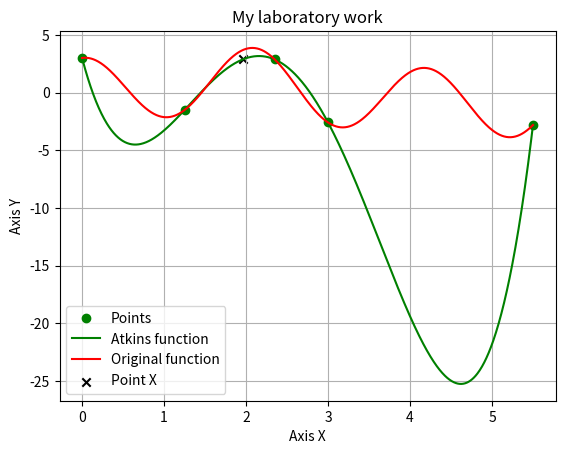

The matplotlib source for this figure:
import numpy
import matplotlib.pyplot as plt

def Atkins(xMain, yMain, x, indexes):
    if len(indexes) == 1:
        return yMain[indexes[0]]
    else:
        xTail = xMain[indexes[-1]]
        xHead = xMain[indexes[0]]
        value = (Atkins(xMain, yMain, x, indexes[:-1]) * (xTail - x) - Atkins(xMain, yMain, x, indexes[1:]) * (xHead - x)) / (xTail - xHead)
        return value

#Original Function 
def originalFunc(x):
    return (numpy.sin(x) + 3 * numpy.cos(3 * x))

x = [0.000, 1.250, 2.350, 3.000, 5.500] 
y = [3.000, -1.513, 2.872, -2.592, -2.813]
pointX = 1.963

origX = numpy.linspace(numpy.min(x), numpy.max(x), 1000)
origY = [Atkins(x, y, i, [j for j in range(len(x))]) for i in numpy.linspace(numpy.min(x), numpy.max(x), 1000)]

#Print Atkins
plt.plot(x, y, 'o', origX, origY, color = 'green')

origY = [originalFunc(x) for x in numpy.linspace(numpy.min(x), numpy.max(x), 1000)]

#Print original function
plt.plot(origX, origY, color = 'red')

#Print point 'x'
plt.scatter(pointX, Atkins(x, y, pointX, [j for j in range(len(x))]), marker = 'x', color = 'black')

plt.legend(['Points', 'Atkins function', 'Original function', 'Point X'])
plt.title("My laboratory work")
plt.xlabel("Axis X")
plt.ylabel("Axis Y")

plt.grid(True)
plt.show()